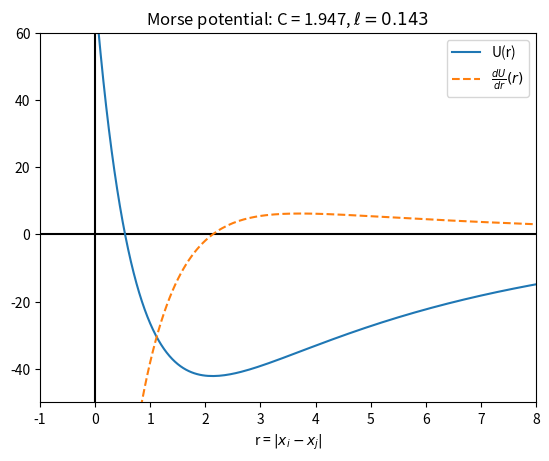

Here is the Python script that generated this plot:
import numpy as np
import matplotlib.pyplot as plt


def morse_potential(r, C_r, C_a, ell_r, ell_a):
    return -C_a*np.exp(-r/ell_a) + C_r*np.exp(-r/ell_r)


def morse_gradient(r, C_r, C_a, ell_r, ell_a):
    return (1/ell_a)*C_a*np.exp(-r/ell_a) - (1/ell_r)*C_r*np.exp(-r/ell_r)


if __name__ == '__main__':
    r = np.arange(-2, 10, 0.05)
    C_r = 7.4*20
    C_a = 3.8*20
    ell_r = 0.7
    ell_a = 4.9
    morse_p = morse_potential(r, C_r, C_a, ell_r, ell_a)
    morse_d = morse_gradient(r, C_r, C_a, ell_r, ell_a)

    y_min = -50
    y_max = 60
    fig = plt.figure()
    plt.title(r"Morse potential: C = 1.947, $\ell = 0.143$")
    plt.ylim(y_min, y_max)
    plt.xlim(-1, 8)
    plt.plot([0, 0], [y_min, y_max], 'k')
    plt.plot([-1, 8], [0, 0], 'k')
    plt.plot(r, morse_p, label="U(r)")
    plt.plot(r, morse_d, '--', label=r"$\frac{dU}{dr}(r)$")
    plt.xlabel(r"r = $|x_i - x_j|$")
    plt.legend()
    plt.show()
